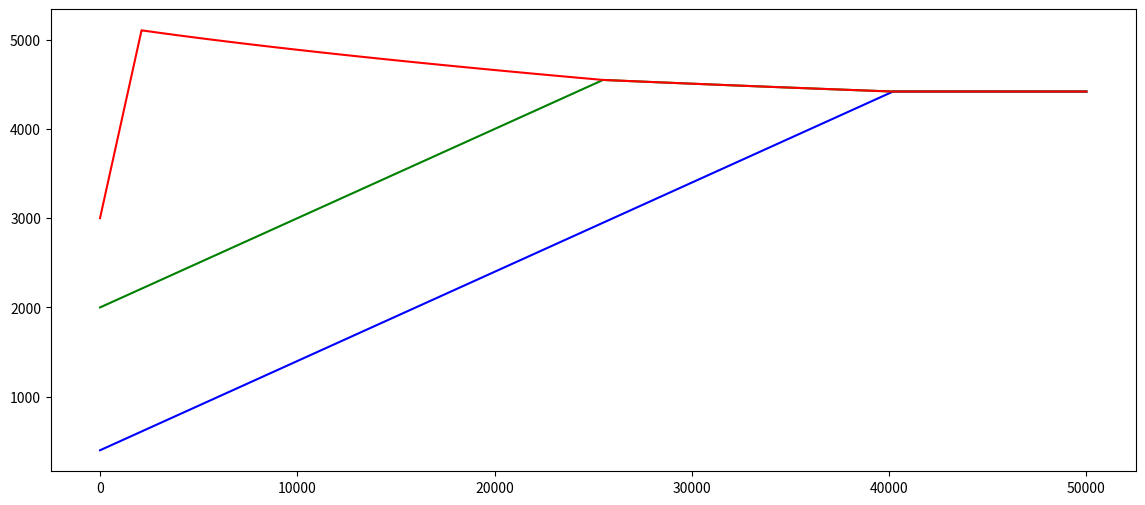
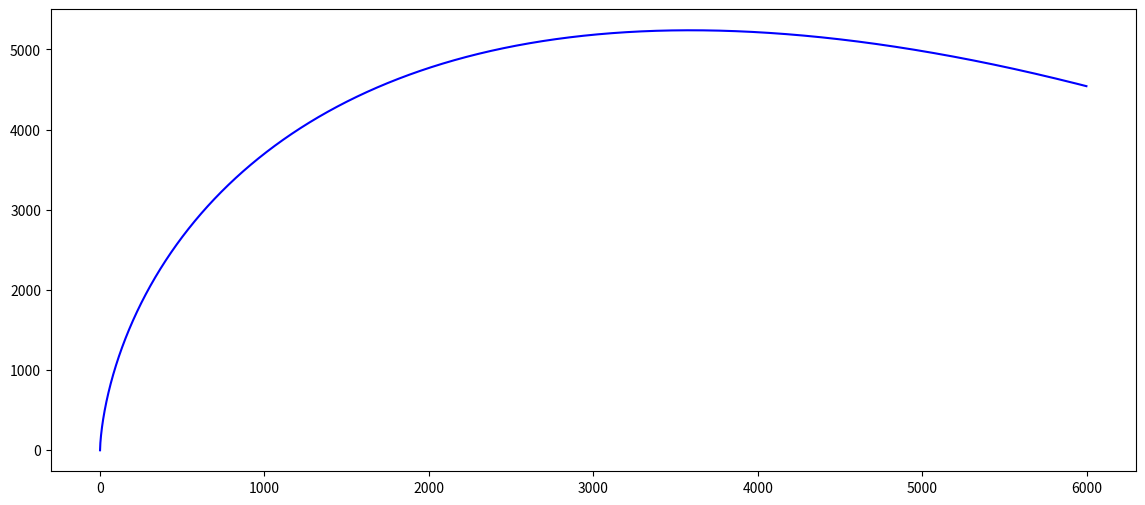

Write Python code to recreate these figures, in order.
import pylab as pl

def profit(x, y, z):
    return (60 - x**(2/3)/100 - y**(2/3)/100 - z**(2/3)/100) * x**(2/3) - 2*x

def profit_collusion(x):
    return (60 - 3*x**(2/3)/100) * x**(2/3) - 2*x
    
def plot_profit():
    minx = 0
    maxx = 10000
    miny = 0
    maxy = maxx/2
    resolution=201
    
    import numpy as np
    import matplotlib.pyplot as plt
    
    X = np.linspace(minx, maxx, resolution)
    Y = np.linspace(miny, maxy, resolution)
    Z = np.array([profit(x,y,y) for j, y  in enumerate(Y) for i, x in enumerate(X)])
    
    X, Y = np.meshgrid(X, Y)
    Z = Z.reshape(resolution, resolution)
    
    plt.pcolor(X, Y, Z)
    plt.show()
    
def equilibrium():
    x = 400
    y = 2000
    z = 3000
    increment = 0.1
    iterations = 50000
    X = [0 for _ in range(iterations)]
    Y = [0 for _ in range(iterations)]
    Z = [0 for _ in range(iterations)]
    PX = [0 for _ in range(iterations)]
    PY = [0 for _ in range(iterations)]
    PZ = [0 for _ in range(iterations)]
    I = [i for i in range(iterations)]
    for i in range(iterations):
        if profit(x+increment, y, z) > profit(x,y,z):
            x+=increment
        elif x>0 and profit(x-increment, y, z) > profit(x,y,z):
            x-=increment
        X[i] = x
        PX[i] = profit(x,y,z)
    
        if profit(y+increment, x, z) > profit(y,x,z):
            y+=increment
        elif y>0 and profit(y-increment, x, z) > profit(y,x,z):
            y-=increment
        Y[i] = y
        PY[i] = profit(y,x,z)

        if profit(z+increment, x, y) > profit(z,x,y):
            z+=1
        elif z>0 and profit(z-increment, x, y) > profit(z,x,y):
            z-=increment
        Z[i] = z
        PZ[i]=profit(z,x,y)
       
    pl.figure(figsize=(14,6))
    pl.plot(I, X, "b")
    pl.plot(I, Y, "g")
    pl.plot(I, Z, "r")
    
    print(x,y,z)
    print(profit(x,y,z), profit(y,x,z), profit(z,x,y))
    pl.show()            
               

def collusion():
    max_quantity = 6000
    I = [i for i in range(max_quantity)]
    X=[profit_collusion(i) for i in range(max_quantity)]
    pl.figure(figsize=(14,6))
    pl.plot(I, X, "b")
    
    pmax = max(X)
    qmax = X.index(pmax)
    print(qmax, pmax)
    pl.show()
        
if __name__ == "__main__":
    equilibrium()
    collusion()
    
